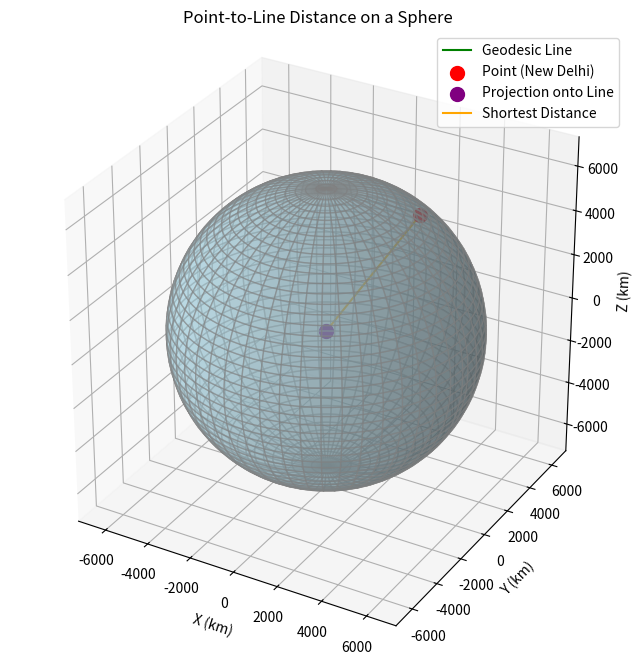

Here is the Python script that generated this plot:
import numpy as np
import matplotlib.pyplot as plt

# Constants for Earth's radius
EARTH_RADIUS = 6371  # in kilometers

# Convert lat/lon to Cartesian coordinates
def to_cartesian(lat, lon, radius=EARTH_RADIUS):
    """Convert latitude and longitude to Cartesian coordinates."""
    lat_rad = np.radians(lat)
    lon_rad = np.radians(lon)
    x = radius * np.cos(lat_rad) * np.cos(lon_rad)
    y = radius * np.cos(lat_rad) * np.sin(lon_rad)
    z = radius * np.sin(lat_rad)
    return np.array([x, y, z])

# Shortest distance from point to line on a sphere
def point_to_line_distance(lat_p, lon_p, lat1, lon1, lat2, lon2, radius=EARTH_RADIUS):
    """Calculate the shortest distance from a point to a line on a sphere."""
    p = to_cartesian(lat_p, lon_p, radius)
    l1 = to_cartesian(lat1, lon1, radius)
    l2 = to_cartesian(lat2, lon2, radius)

    # Normalize to unit vectors
    p /= np.linalg.norm(p)
    l1 /= np.linalg.norm(l1)
    l2 /= np.linalg.norm(l2)

    # Compute the cross product of l1 and l2 (direction vector of great-circle plane)
    plane_normal = np.cross(l1, l2)
    plane_normal /= np.linalg.norm(plane_normal)

    # Project p onto the plane
    projection = p - np.dot(p, plane_normal) * plane_normal
    projection /= np.linalg.norm(projection)

    # Calculate angular distance between the projected point and the original point
    cos_angle = np.dot(p, projection)
    angle = np.arccos(np.clip(cos_angle, -1.0, 1.0))  # Clip for numerical stability

    # Convert angular distance to linear distance
    distance = radius * angle
    return distance

# Plot the sphere, points, and geodesic line
def plot_sphere_and_distance(lat_p, lon_p, lat1, lon1, lat2, lon2):
    """Plot a sphere, a geodesic line, and a point's shortest distance to the line."""
    # Create the sphere
    u = np.linspace(0, 2 * np.pi, 100)
    v = np.linspace(0, np.pi, 100)
    x = EARTH_RADIUS * np.outer(np.cos(u), np.sin(v))
    y = EARTH_RADIUS * np.outer(np.sin(u), np.sin(v))
    z = EARTH_RADIUS * np.outer(np.ones(np.size(u)), np.cos(v))

    # Plot sphere
    fig = plt.figure(figsize=(10, 8))
    ax = fig.add_subplot(111, projection='3d')
    ax.plot_surface(x, y, z, color='lightblue', alpha=0.5, edgecolor='gray')

    # Convert points to Cartesian coordinates
    p = to_cartesian(lat_p, lon_p)
    l1 = to_cartesian(lat1, lon1)
    l2 = to_cartesian(lat2, lon2)

    # Plot the geodesic line
    t = np.linspace(0, 1, 100)
    geodesic = np.array([(1 - ti) * l1 + ti * l2 for ti in t])
    geodesic /= np.linalg.norm(geodesic, axis=1)[:, None] * EARTH_RADIUS
    ax.plot(geodesic[:, 0], geodesic[:, 1], geodesic[:, 2], color='green', label='Geodesic Line')

    # Plot the point
    ax.scatter(*p, color='red', s=100, label='Point (New Delhi)')

    # Calculate and plot the projection
    plane_normal = np.cross(l1, l2)
    plane_normal /= np.linalg.norm(plane_normal)
    projection = p - np.dot(p, plane_normal) * plane_normal
    projection /= np.linalg.norm(projection) * EARTH_RADIUS
    ax.scatter(*projection, color='purple', s=100, label='Projection onto Line')

    # Plot connecting line
    ax.plot([p[0], projection[0]], [p[1], projection[1]], [p[2], projection[2]], color='orange', label='Shortest Distance')

    # Add details to the plot
    ax.set_box_aspect([1, 1, 1])
    ax.set_xlabel("X (km)")
    ax.set_ylabel("Y (km)")
    ax.set_zlabel("Z (km)")
    ax.set_title("Point-to-Line Distance on a Sphere")
    ax.legend()
    plt.show()

# Example: New Delhi to London-Singapore geodesic line
lat_p, lon_p = 28.6139, 77.2090  # New Delhi
lat1, lon1 = 51.5074, -0.1278    # London
lat2, lon2 = 1.3521, 103.8198    # Singapore

# Calculate distance and plot
distance = point_to_line_distance(lat_p, lon_p, lat1, lon1, lat2, lon2)
plot_sphere_and_distance(lat_p, lon_p, lat1, lon1, lat2, lon2)

# Output the calculated distance
print(f"The shortest distance from the point to the line is: {distance:.2f} km")
